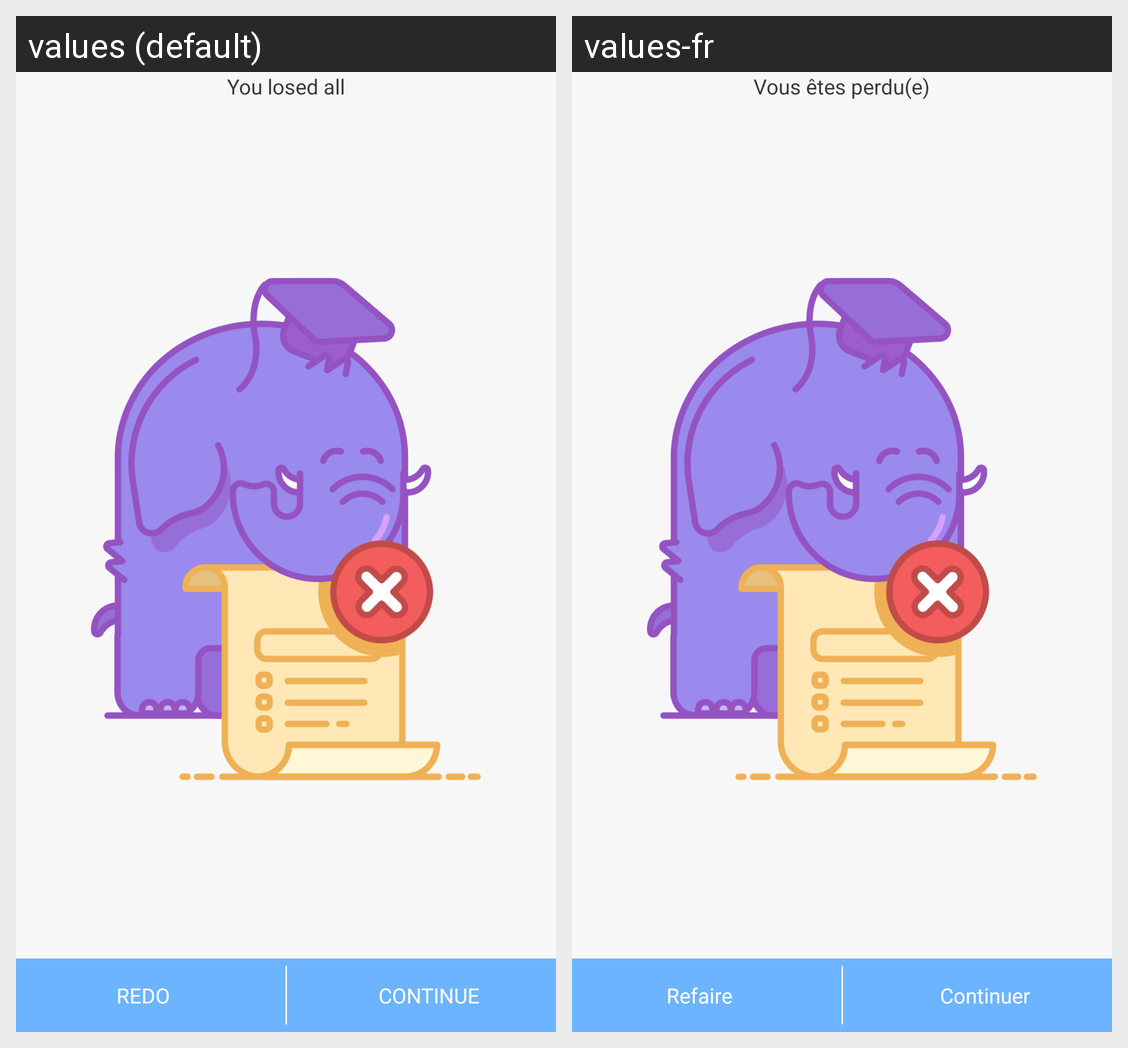

For this localized Android screen grid, give each drawn string resource with its value in every locale shown.
Android screen res/layout/activity_lesson_result_lose.xml rendered under 2 locales, left to right: values (default), values-fr. Device: Nexus 5 (rendered at 1080×1920; each locale shown at half size, 540×960, under a caption strip naming it); theme SampleTheme.Light.
Strings drawn on this screen, with the default value and each locale's value (text and hints the layout hard-codes, and strings that could not be matched under every locale, appear in the picture but are not listed):

learn_lesson_result_lose_all
  values: You losed all
  values-fr: Vous êtes perdu(e)

learn_flash_card_result_redo
  values: REDO
  values-fr: Refaire

learn_flash_card_result_continue
  values: CONTINUE
  values-fr: Continuer
